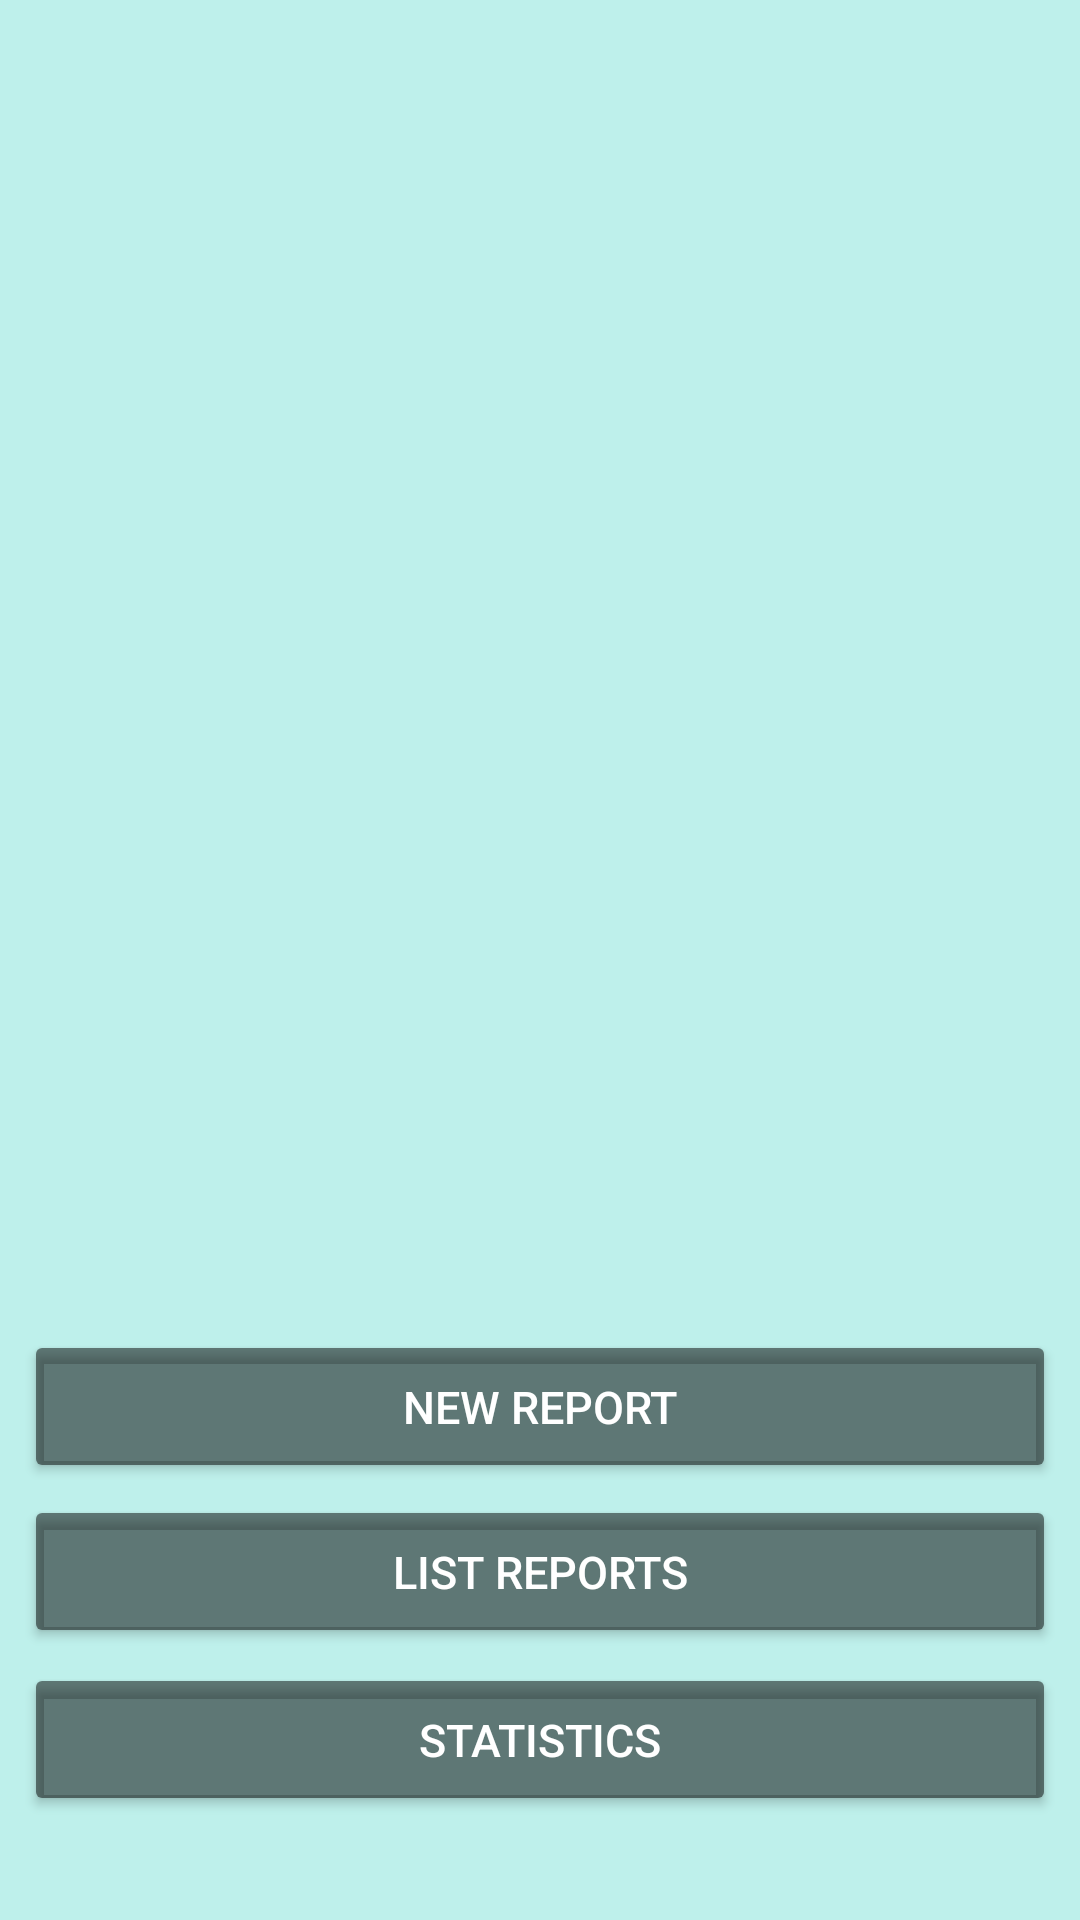

Android layout source for this screen:
<!-- AndroidManifest.xml: application theme AppTheme -->
<!-- res/layout/activity_main.xml -->
<?xml version="1.0" encoding="utf-8"?>
<android.support.constraint.ConstraintLayout xmlns:android="http://schemas.android.com/apk/res/android"
    xmlns:app="http://schemas.android.com/apk/res-auto"
    xmlns:tools="http://schemas.android.com/tools"
    android:layout_width="match_parent"
    android:layout_height="match_parent"
    android:background="#BEF0EB"
    tools:context=".MainActivity">

    <ImageView
        android:id="@+id/imageView"
        android:layout_width="wrap_content"
        android:layout_height="wrap_content"
        android:scaleType = "centerCrop"
        app:layout_constraintBottom_toBottomOf="parent"
        app:layout_constraintEnd_toEndOf="parent"
        app:layout_constraintStart_toStartOf="parent"
        app:layout_constraintTop_toTopOf="parent"
        app:srcCompat="@drawable/communism" />

    <Button
        android:id="@+id/btnNewReport"
        android:layout_width="match_parent"
        android:layout_height="51dp"
        android:layout_marginStart="8dp"
        android:layout_marginTop="8dp"
        android:layout_marginEnd="8dp"
        android:layout_marginBottom="8dp"
        android:backgroundTint="#80000000"
        android:onClick="onClickNewContact"
        android:text="@string/new_denuncia"
        android:textColor="#fff"
        android:textSize="15sp"
        app:layout_constraintBottom_toBottomOf="parent"
        app:layout_constraintEnd_toEndOf="parent"
        app:layout_constraintHorizontal_bias="0.0"
        app:layout_constraintStart_toStartOf="parent"
        app:layout_constraintTop_toTopOf="parent"
        app:layout_constraintVertical_bias="0.76" />

    <Button
        android:id="@+id/btnListReports"
        android:layout_width="match_parent"
        android:layout_height="51dp"
        android:layout_marginStart="8dp"
        android:layout_marginTop="4dp"
        android:layout_marginEnd="8dp"
        android:backgroundTint="#80000000"
        android:onClick="onClickListContacts"
        android:text="@string/list_denuncia"
        android:textColor="#fff"
        android:textSize="15sp"
        app:layout_constraintEnd_toEndOf="parent"
        app:layout_constraintHorizontal_bias="0.0"
        app:layout_constraintStart_toStartOf="parent"
        app:layout_constraintTop_toBottomOf="@+id/btnNewReport" />

    <Button
        android:id="@+id/btnEstatisticas"
        android:layout_width="match_parent"
        android:layout_height="51dp"
        android:layout_marginStart="8dp"
        android:layout_marginTop="60dp"
        android:layout_marginEnd="8dp"
        android:backgroundTint="#80000000"
        android:onClick="onClickListContacts"
        android:text="@string/statitics"
        android:textColor="#fff"
        android:textSize="15sp"
        app:layout_constraintEnd_toEndOf="parent"
        app:layout_constraintHorizontal_bias="1.0"
        app:layout_constraintStart_toStartOf="parent"
        app:layout_constraintTop_toBottomOf="@+id/btnNewReport" />
</android.support.constraint.ConstraintLayout>
<!-- resources referenced by this layout -->
<resources>
  <string name="list_denuncia">List Reports</string>
  <string name="new_denuncia">New Report</string>
  <string name="statitics">Statistics</string>
  <style name="AppTheme" parent="Theme.AppCompat.Light.DarkActionBar">
          
          <item name="colorPrimary">#000</item>
          <item name="colorPrimaryDark">#000</item>
          <item name="colorAccent">@color/colorAccent</item>
          <item name="android:navigationBarColor">#000000</item>
          <item name="android:textColorHint">#fff</item>
      </style>
  <color name="colorAccent">#D81B60</color>
</resources>
